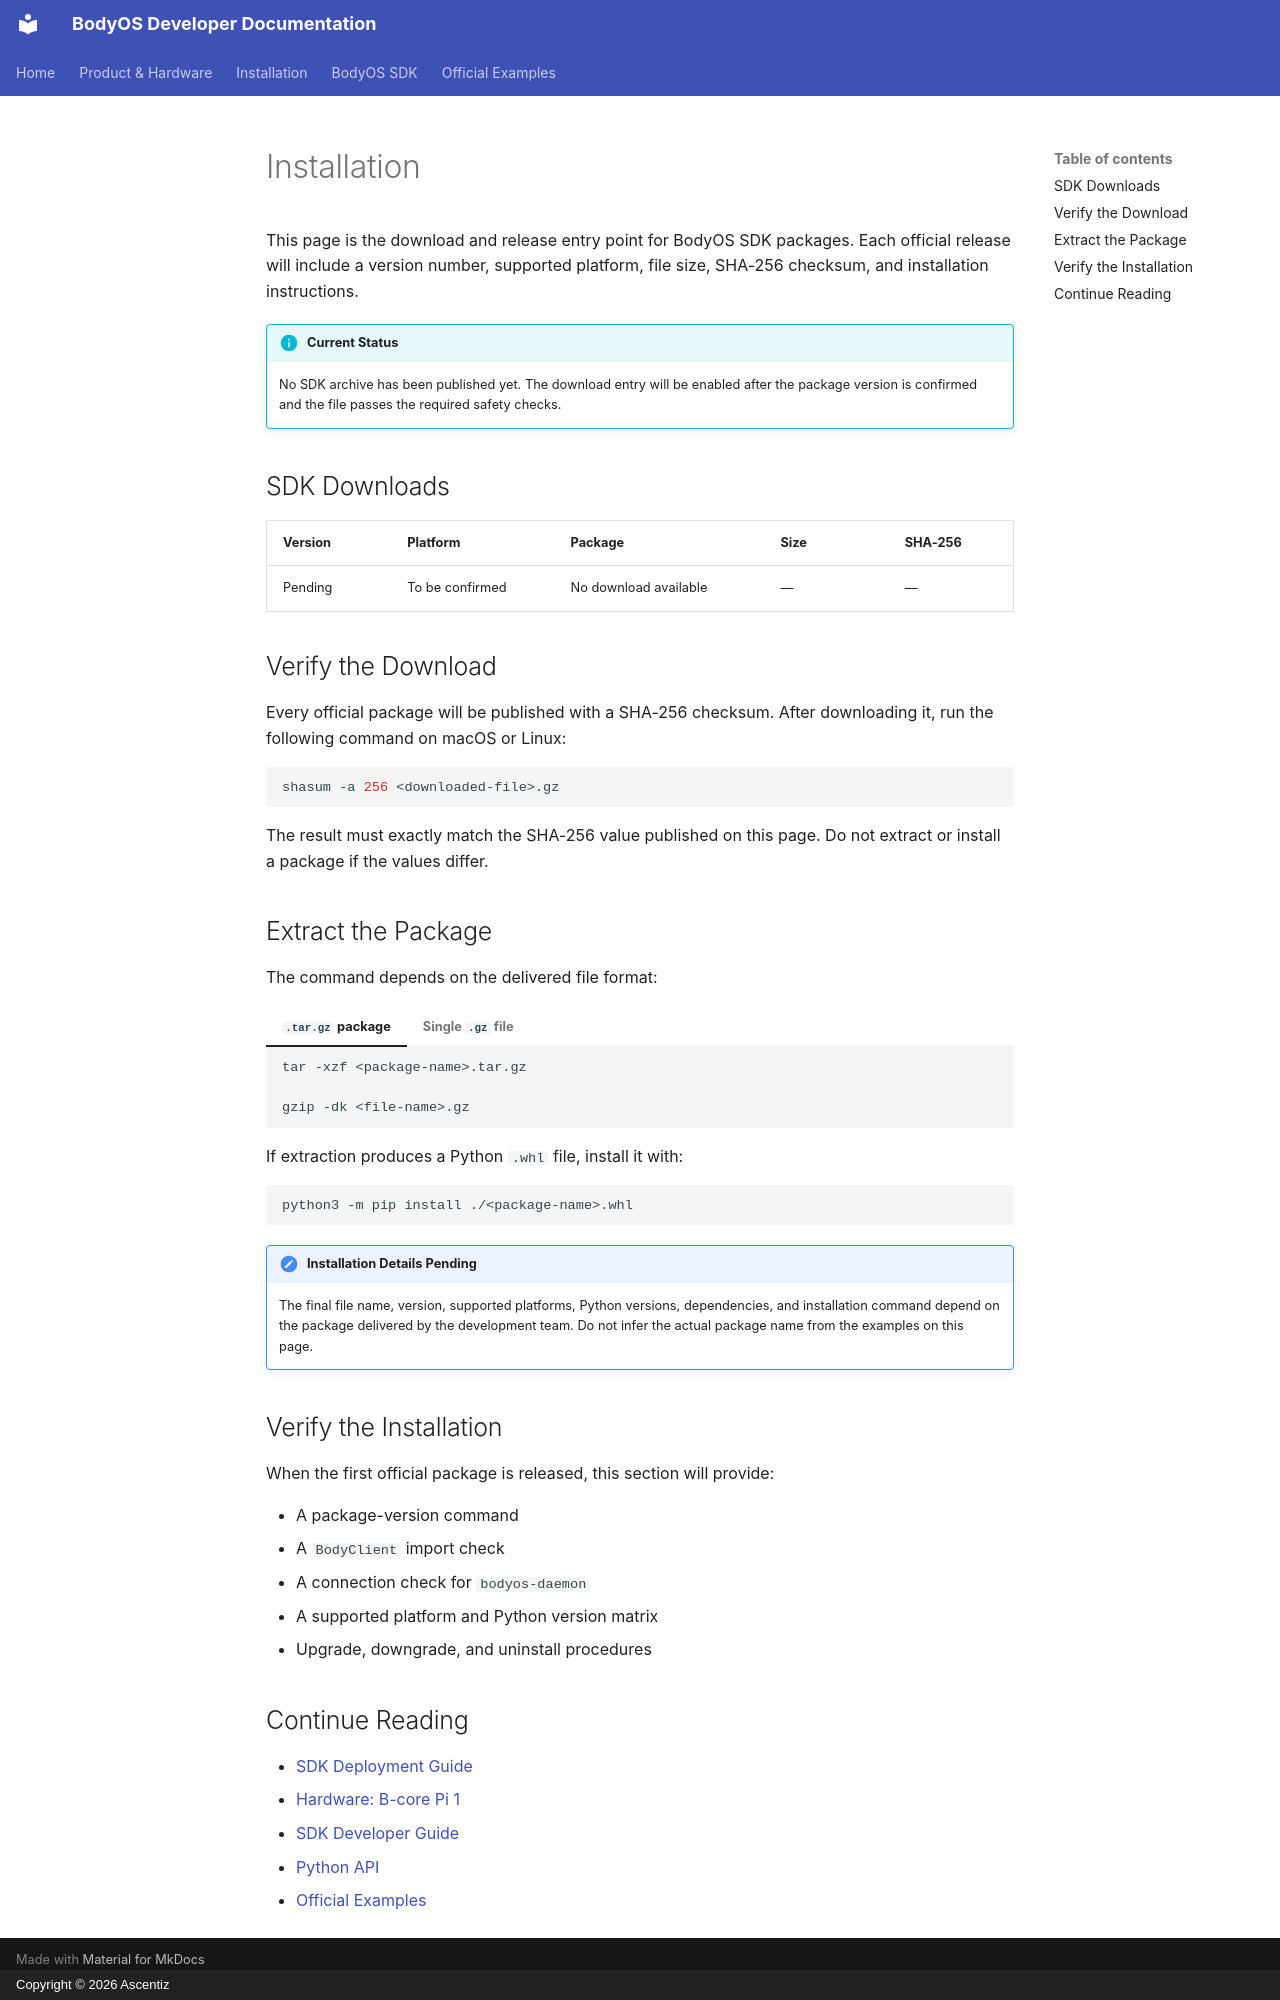

repository: ascentiz/bodyos-docs · page: installation/index.en/index.html · generator: mkdocs · copyright: Copyright © 2026 Ascentiz

# Installation

This page is the download and release entry point for BodyOS SDK packages. Each official release will include a version number, supported platform, file size, SHA-256 checksum, and installation instructions.

!!! info "Current Status"
    No SDK archive has been published yet. The download entry will be enabled after the package version is confirmed and the file passes the required safety checks.

## SDK Downloads

| Version | Platform | Package | Size | SHA-256 |
| --- | --- | --- | --- | --- |
| Pending | To be confirmed | No download available | — | — |

## Verify the Download

Every official package will be published with a SHA-256 checksum. After downloading it, run the following command on macOS or Linux:

```bash
shasum -a 256 <downloaded-file>.gz
```

The result must exactly match the SHA-256 value published on this page. Do not extract or install a package if the values differ.

## Extract the Package

The command depends on the delivered file format:

=== "`.tar.gz` package"

    ```bash
    tar -xzf <package-name>.tar.gz
    ```

=== "Single `.gz` file"

    ```bash
    gzip -dk <file-name>.gz
    ```

If extraction produces a Python `.whl` file, install it with:

```bash
python3 -m pip install ./<package-name>.whl
```

!!! note "Installation Details Pending"
    The final file name, version, supported platforms, Python versions, dependencies, and installation command depend on the package delivered by the development team. Do not infer the actual package name from the examples on this page.

## Verify the Installation

When the first official package is released, this section will provide:

- A package-version command
- A `BodyClient` import check
- A connection check for `bodyos-daemon`
- A supported platform and Python version matrix
- Upgrade, downgrade, and uninstall procedures

## Continue Reading

- [SDK Deployment Guide](../api/PACKAGING.md)
- [Hardware: B-core Pi 1](../product/b-core-pi-1.md)
- [SDK Developer Guide](../api/README.md)
- [Python API](../api/Python_API_Reference.md)
- [Official Examples](../api/Examples_Guide.md)
